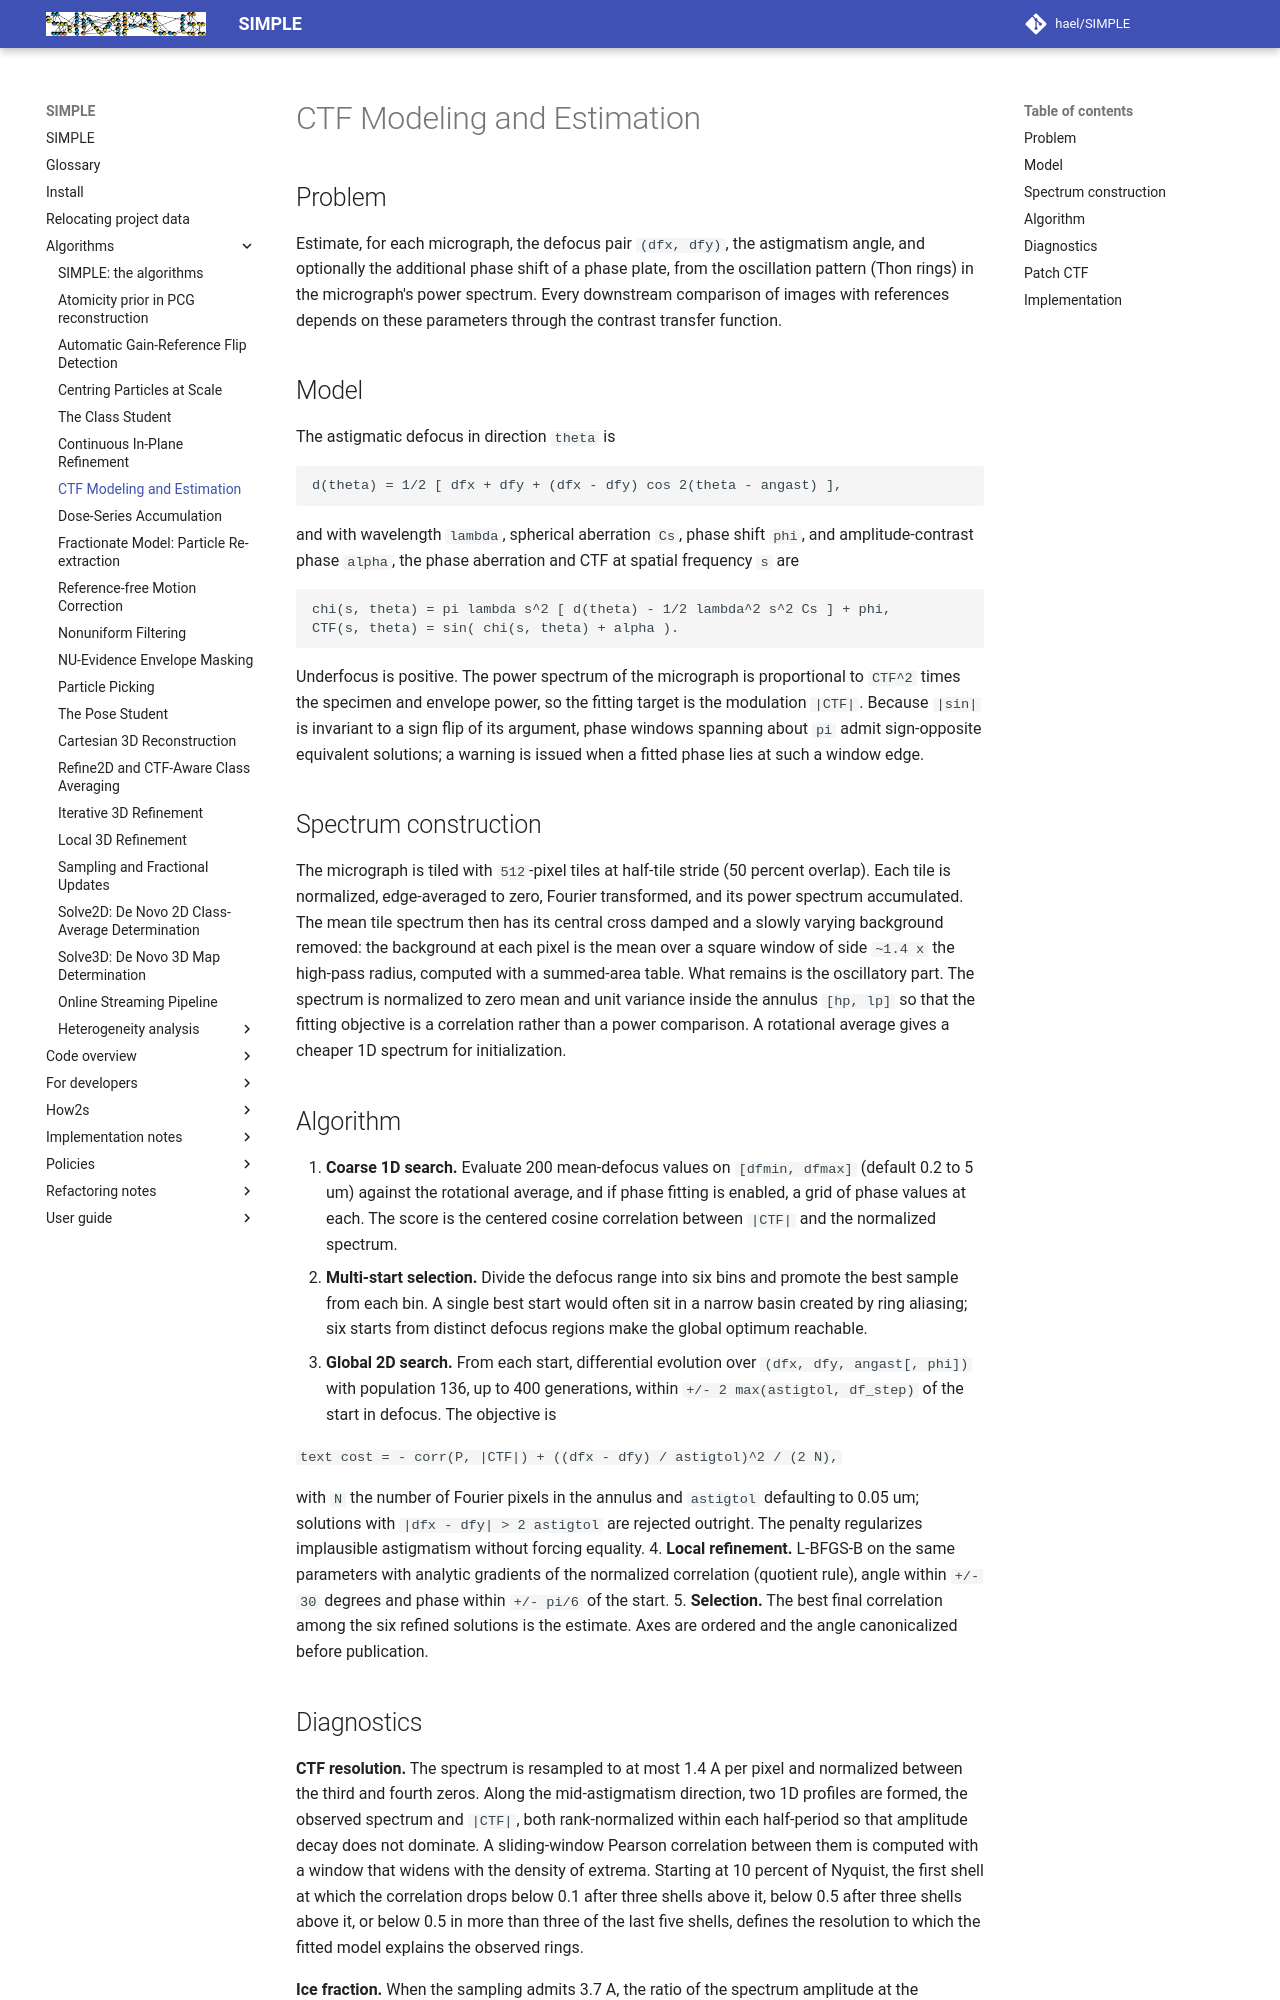

repository: hael/SIMPLE · page: algorithms/ctf_estimation.html · generator: mkdocs

# CTF Modeling and Estimation

## Problem

Estimate, for each micrograph, the defocus pair `(dfx, dfy)`, the
astigmatism angle, and optionally the additional phase shift of a phase
plate, from the oscillation pattern (Thon rings) in the micrograph's power
spectrum. Every downstream comparison of images with references depends on
these parameters through the contrast transfer function.

## Model

The astigmatic defocus in direction `theta` is

```text
d(theta) = 1/2 [ dfx + dfy + (dfx - dfy) cos 2(theta - angast) ],
```

and with wavelength `lambda`, spherical aberration `Cs`, phase shift `phi`,
and amplitude-contrast phase `alpha`, the phase aberration and CTF at
spatial frequency `s` are

```text
chi(s, theta) = pi lambda s^2 [ d(theta) - 1/2 lambda^2 s^2 Cs ] + phi,
CTF(s, theta) = sin( chi(s, theta) + alpha ).
```

Underfocus is positive. The power spectrum of the micrograph is proportional
to `CTF^2` times the specimen and envelope power, so the fitting target is
the modulation `|CTF|`. Because `|sin|` is invariant to a sign flip of its
argument, phase windows spanning about `pi` admit sign-opposite equivalent
solutions; a warning is issued when a fitted phase lies at such a window
edge.

## Spectrum construction

The micrograph is tiled with `512`-pixel tiles at half-tile stride (50
percent overlap). Each tile is normalized, edge-averaged to zero, Fourier
transformed, and its power spectrum accumulated. The mean tile spectrum
then has its central cross damped and a slowly varying background removed:
the background at each pixel is the mean over a square window of side
`~1.4 x` the high-pass radius, computed with a summed-area table. What
remains is the oscillatory part. The spectrum is normalized to zero mean and
unit variance inside the annulus `[hp, lp]` so that the fitting objective is
a correlation rather than a power comparison. A rotational average gives a
cheaper 1D spectrum for initialization.

## Algorithm

1. **Coarse 1D search.** Evaluate 200 mean-defocus values on `[dfmin,
   dfmax]` (default 0.2 to 5 um) against the rotational average, and if phase
   fitting is enabled, a grid of phase values at each. The score is the
   centered cosine correlation between `|CTF|` and the normalized spectrum.
2. **Multi-start selection.** Divide the defocus range into six bins and
   promote the best sample from each bin. A single best start would often
   sit in a narrow basin created by ring aliasing; six starts from distinct
   defocus regions make the global optimum reachable.
3. **Global 2D search.** From each start, differential evolution over
   `(dfx, dfy, angast[, phi])` with population 136, up to 400 generations,
   within `+/- 2 max(astigtol, df_step)` of the start in defocus. The
   objective is

   ```text
   cost = - corr(P, |CTF|)  +  ((dfx - dfy) / astigtol)^2 / (2 N),
   ```

   with `N` the number of Fourier pixels in the annulus and `astigtol`
   defaulting to 0.05 um; solutions with `|dfx - dfy| > 2 astigtol` are
   rejected outright. The penalty regularizes implausible astigmatism without
   forcing equality.
4. **Local refinement.** L-BFGS-B on the same parameters with analytic
   gradients of the normalized correlation (quotient rule), angle within
   `+/- 30` degrees and phase within `+/- pi/6` of the start.
5. **Selection.** The best final correlation among the six refined solutions
   is the estimate. Axes are ordered and the angle canonicalized before
   publication.
